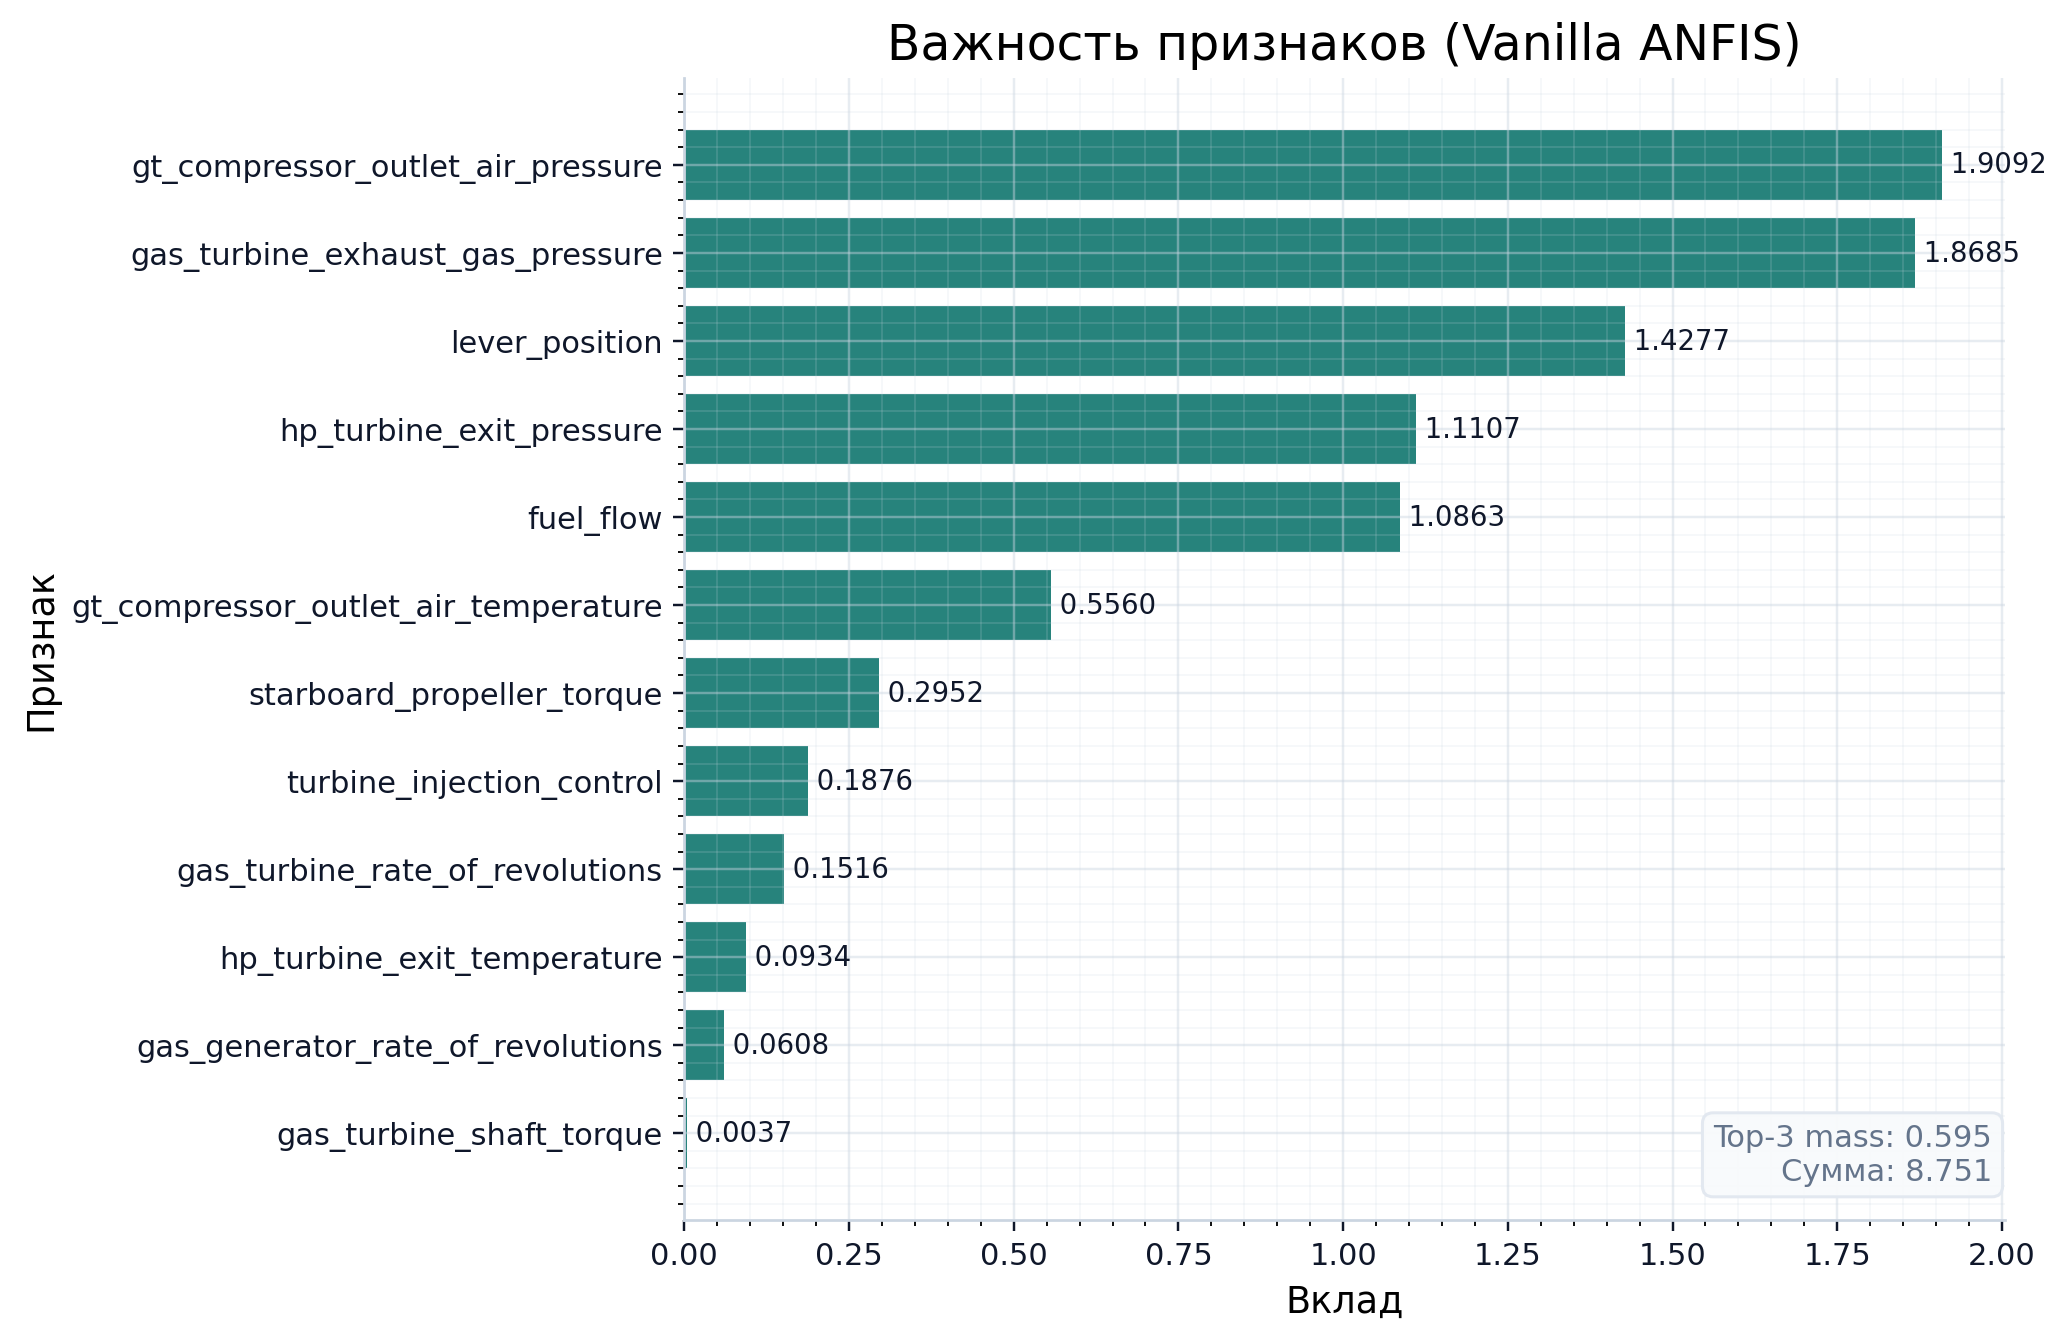

Values plotted in this chart, from the file beside it:
, importance
lever_position, 1.428
gas_turbine_shaft_torque, 0.003651
gas_turbine_rate_of_revolutions, 0.1516
gas_generator_rate_of_revolutions, 0.06083
starboard_propeller_torque, 0.2952
hp_turbine_exit_temperature, 0.09336
gt_compressor_outlet_air_temperature, 0.556
hp_turbine_exit_pressure, 1.111
gt_compressor_outlet_air_pressure, 1.909
gas_turbine_exhaust_gas_pressure, 1.869
turbine_injection_control, 0.1876
fuel_flow, 1.086
